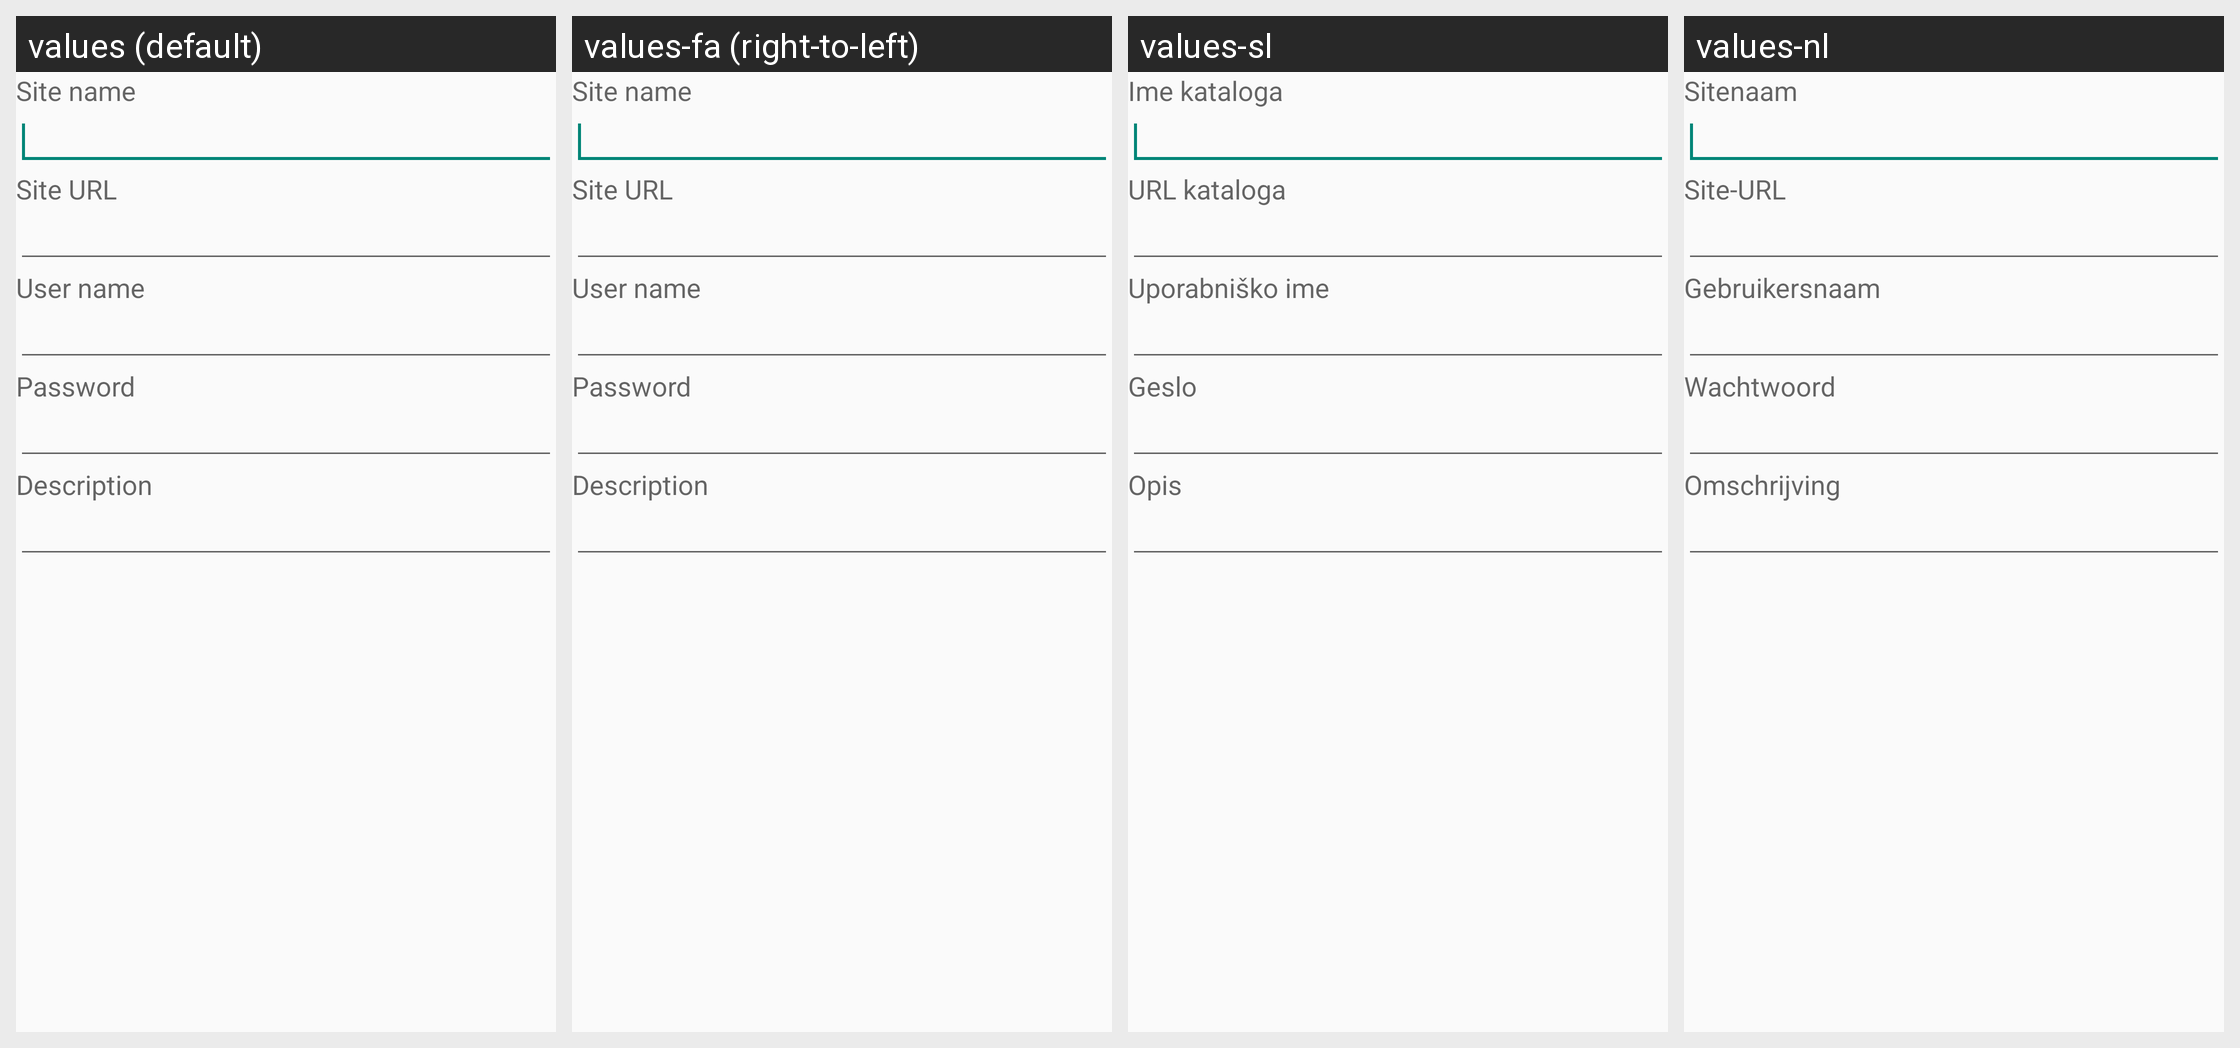

Locale-by-locale string values for the Android screen shown in this grid:
Android screen res/layout/edit_site.xml rendered under 4 locales, left to right: values (default), values-fa (right-to-left), values-sl, values-nl. Device: Nexus 5 (rendered at 1080×1920; each locale shown at half size, 540×960, under a caption strip naming it); theme AppTheme.
Other locales in the repository, not shown: values-ar, values-de, values-es, values-it, values-iw.
Strings drawn on this screen, with the default value and each locale's value (text and hints the layout hard-codes, and strings that could not be matched under every locale, appear in the picture but are not listed):

site_name
  values: Site name
  values-fa: Site name
  values-sl: Ime kataloga
  values-nl: Sitenaam

site_url
  values: Site URL
  values-fa: Site URL
  values-sl: URL kataloga
  values-nl: Site-URL

pref_calibre_user
  values: User name
  values-fa: User name
  values-sl: Uporabniško ime
  values-nl: Gebruikersnaam

pref_calibre_password
  values: Password
  values-fa: Password
  values-sl: Geslo
  values-nl: Wachtwoord

site_desc
  values: Description
  values-fa: Description
  values-sl: Opis
  values-nl: Omschrijving
